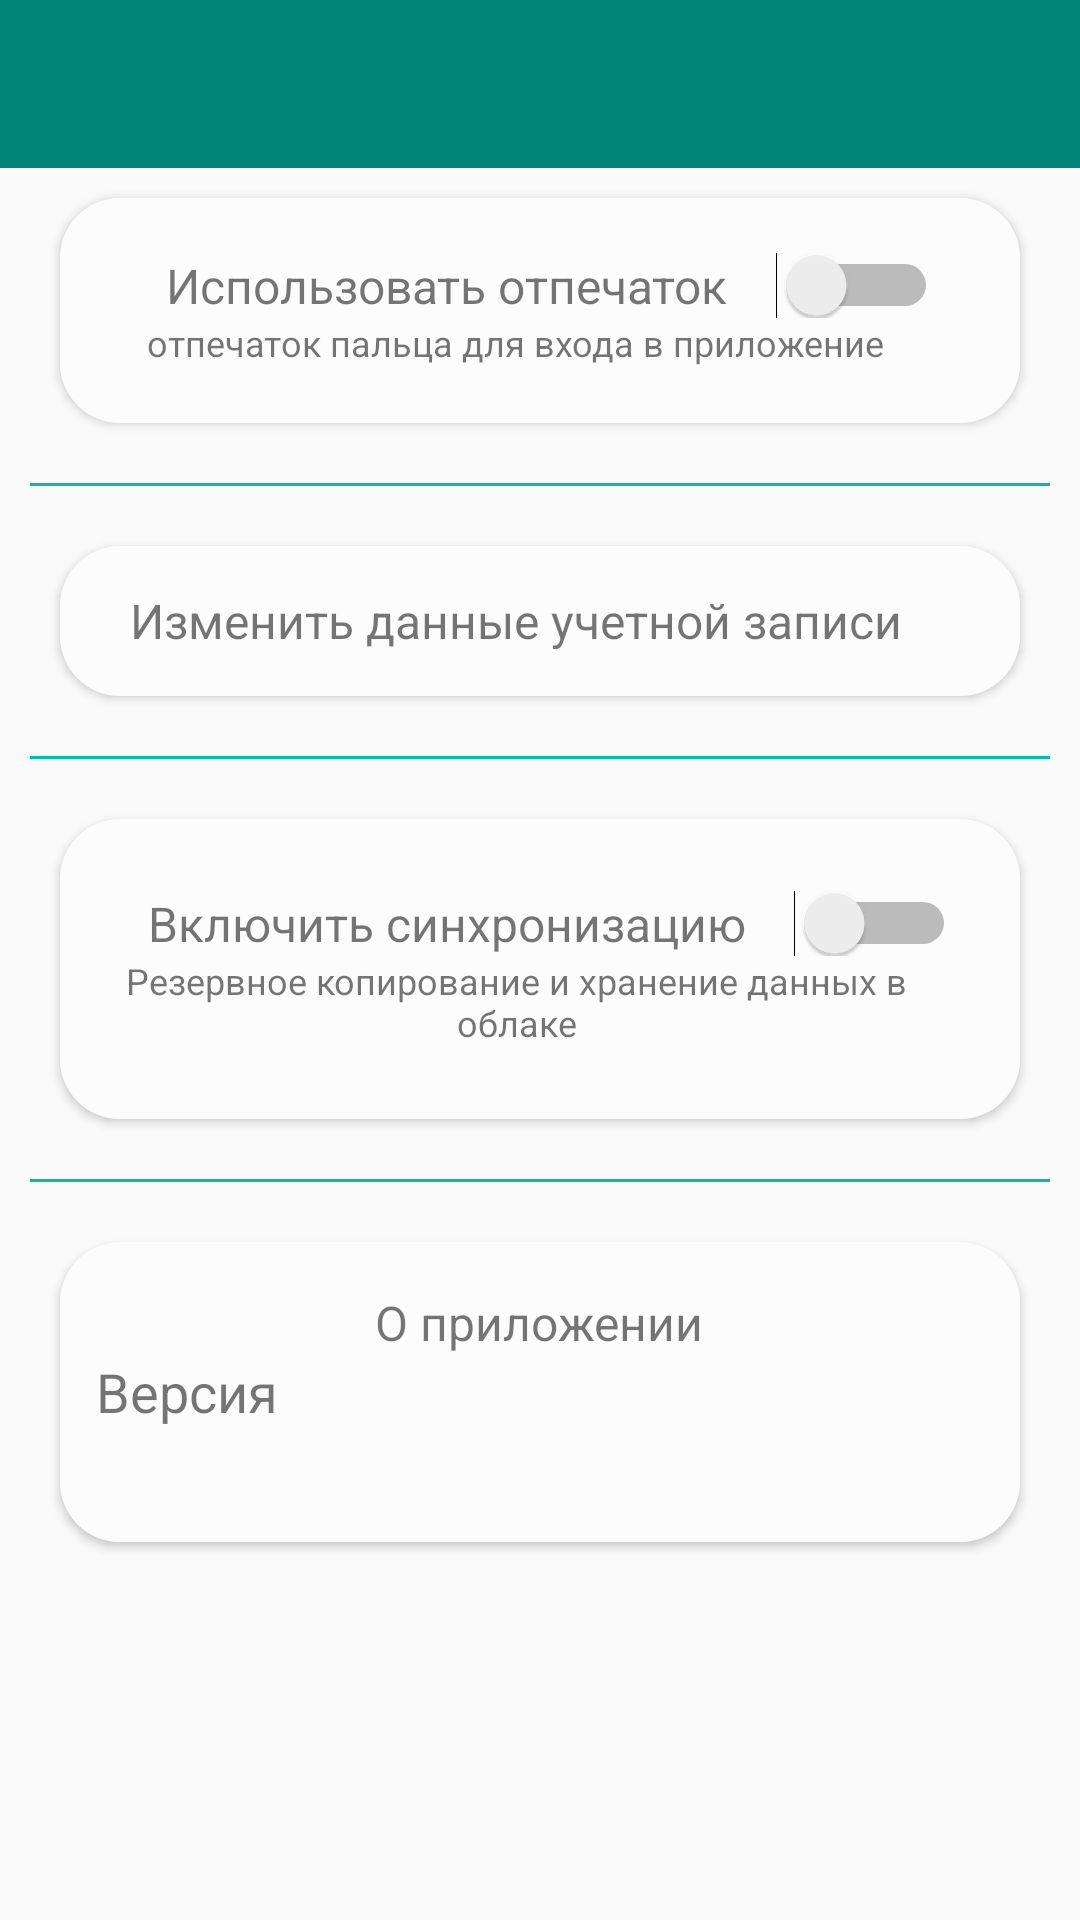

This screen was rendered from an Android layout file. Write that file and the resources it references.
<!-- AndroidManifest.xml: application theme AppTheme -->
<!-- res/layout/act_settings.xml -->
<?xml version="1.0" encoding="utf-8"?>
<androidx.coordinatorlayout.widget.CoordinatorLayout
    xmlns:android="http://schemas.android.com/apk/res/android"
    xmlns:app="http://schemas.android.com/apk/res-auto"
    xmlns:tools="http://schemas.android.com/tools"
    android:layout_width="match_parent"
    android:layout_height="match_parent">

    <LinearLayout
        tools:context=".activities.ActSettings"
        android:orientation="vertical"
        android:layout_width="match_parent"
        android:layout_height="match_parent">

        <androidx.appcompat.widget.Toolbar
            android:id ="@+id/toolbar_settings"
            style="@style/Toolbar">

        </androidx.appcompat.widget.Toolbar>

        <ScrollView
            android:layout_width="match_parent"
            android:layout_height="wrap_content">

            <LinearLayout
                android:layout_width="match_parent"
                android:layout_height="wrap_content"
                android:clipToPadding="false"
                android:gravity="center"
                android:orientation="vertical">

                
                <androidx.cardview.widget.CardView
                    android:layout_width="320dp"
                    android:layout_height="75dp"
                    android:layout_margin="10dp"
                    app:cardBackgroundColor="@color/backgroundColor"
                    app:cardCornerRadius="20dp">

                    <LinearLayout
                        android:id="@+id/linl_switch_use_fingerprint"
                        android:layout_width="match_parent"
                        android:layout_height="match_parent"
                        android:background="@color/backgroundColor"
                        android:gravity="center"
                        android:orientation="vertical">

                        <LinearLayout
                            android:layout_width="match_parent"
                            android:layout_height="wrap_content"
                            android:gravity="center"
                            android:orientation="horizontal">

                            <TextView
                                android:layout_width="wrap_content"
                                android:layout_height="wrap_content"
                                android:text="@string/use_fingerprint"
                                android:layout_marginLeft="8dp"
                                android:layout_marginRight="16dp"
                                android:textSize="16sp"/>

                            <Switch
                                android:id="@+id/switch_use_fingerprint"
                                android:layout_width="wrap_content"
                                android:layout_height="match_parent"
                                android:outlineAmbientShadowColor="@color/greenLight"/>

                        </LinearLayout>

                        <TextView
                            android:layout_width="wrap_content"
                            android:layout_height="wrap_content"
                            android:text="@string/use_fingerprint_desc"
                            android:layout_marginLeft="8dp"
                            android:layout_marginRight="16dp"
                            android:textSize="12sp"/>
                    </LinearLayout>
                </androidx.cardview.widget.CardView>

                
                <View
                    android:id="@+id/view_line_1"
                    android:layout_width="match_parent"
                    android:layout_height="1dp"
                    android:layout_margin="10dp"
                    android:background="@color/greenLight" />

                
                <androidx.cardview.widget.CardView
                    android:layout_width="320dp"
                    android:layout_height="50dp"
                    android:layout_margin="10dp"
                    app:cardBackgroundColor="@color/backgroundColor"
                    app:cardCornerRadius="20dp">

                    <LinearLayout
                        android:id="@+id/lnl_update_user_data"
                        android:layout_width="match_parent"
                        android:layout_height="match_parent"
                        android:background="@color/backgroundColor"
                        android:gravity="center"
                        android:orientation="vertical">

                        <TextView
                            android:layout_width="wrap_content"
                            android:layout_height="wrap_content"
                            android:text="@string/update_user_data"
                            android:gravity="left"
                            android:layout_marginLeft="8dp"
                            android:layout_marginRight="16dp"
                            android:textSize="16sp"/>

                    </LinearLayout>
                </androidx.cardview.widget.CardView>

                
                <View
                    android:id="@+id/view_line_2"
                    android:layout_width="match_parent"
                    android:layout_height="1dp"
                    android:layout_margin="10dp"
                    android:background="@color/greenLight" />

                
                <androidx.cardview.widget.CardView
                    android:layout_width="320dp"
                    android:layout_height="100dp"
                    android:layout_margin="10dp"
                    app:cardBackgroundColor="@color/backgroundColor"
                    app:cardCornerRadius="20dp">

                    <LinearLayout
                        android:id="@+id/linl_switch_use_synchronization"
                        android:layout_width="match_parent"
                        android:layout_height="match_parent"
                        android:background="@color/backgroundColor"
                        android:gravity="center"
                        android:orientation="vertical">

                        <LinearLayout
                            android:layout_width="match_parent"
                            android:layout_height="wrap_content"
                            android:gravity="center"
                            android:orientation="horizontal">

                            <TextView
                                android:layout_width="wrap_content"
                                android:layout_height="wrap_content"
                                android:text="@string/use_synchronization"
                                android:layout_marginLeft="8dp"
                                android:layout_marginRight="16dp"
                                android:textSize="16sp"/>

                            <Switch
                                android:id="@+id/switch_use_synchronization"
                                android:layout_width="wrap_content"
                                android:layout_height="match_parent"
                                android:outlineAmbientShadowColor="@color/greenLight"/>

                        </LinearLayout>

                        <TextView
                            android:layout_width="wrap_content"
                            android:layout_height="wrap_content"
                            android:gravity="center"
                            android:text="@string/use_synchronization_desc"
                            android:layout_marginLeft="8dp"
                            android:layout_marginRight="16dp"
                            android:textSize="12sp"/>
                    </LinearLayout>
                </androidx.cardview.widget.CardView>

                
                <View
                    android:id="@+id/view_line_3"
                    android:layout_width="match_parent"
                    android:layout_height="1dp"
                    android:layout_margin="10dp"
                    android:background="@color/greenLight" />

                
                <androidx.cardview.widget.CardView
                    android:layout_width="320dp"
                    android:layout_height="100dp"
                    android:layout_margin="10dp"
                    app:cardBackgroundColor="@color/backgroundColor"
                    app:cardCornerRadius="20dp">

                    <LinearLayout
                        android:id="@+id/linl_app_info"
                        android:layout_width="match_parent"
                        android:layout_height="match_parent"
                        android:layout_marginTop="16dp"
                        android:background="@color/backgroundColor"
                        android:orientation="vertical">

                        <TextView
                            android:layout_width="wrap_content"
                            android:layout_height="wrap_content"
                            android:text="@string/app_info"
                            android:layout_gravity="center"
                            android:textSize="16sp"/>

                        <TextView
                            android:layout_width="wrap_content"
                            android:layout_height="wrap_content"
                            android:text="@string/app_version"
                            android:layout_gravity="left"
                            android:layout_marginLeft="12dp"
                            android:textSize="18sp"/>

                    </LinearLayout>
                </androidx.cardview.widget.CardView>

            </LinearLayout>

        </ScrollView>

    </LinearLayout>

</androidx.coordinatorlayout.widget.CoordinatorLayout>
<!-- resources referenced by this layout -->
<resources>
  <color name="backgroundColor">#FCFCFC</color>
  <color name="greenLight">#00BFA5</color>
  <string name="app_info">О приложении</string>
  <string name="app_version">Версия</string>
  <string name="update_user_data">Изменить данные учетной записи</string>
  <string name="use_fingerprint">Использовать отпечаток</string>
  <string name="use_fingerprint_desc">отпечаток пальца для входа в приложение</string>
  <string name="use_synchronization">Включить синхронизацию</string>
  <string name="use_synchronization_desc">Резервное копирование и хранение данных в облаке</string>
  <style name="Toolbar">
          <item name="android:layout_width">match_parent</item>
          <item name="android:layout_height">?attr/actionBarSize</item>
          <item name="android:background">@color/colorPrimary</item>
          <item name="android:theme">@style/ThemeOverlay.AppCompat.Dark.ActionBar</item>
      </style>
  <style name="AppTheme" parent="Theme.AppCompat.Light.DarkActionBar">
          
          <item name="colorPrimary">@color/colorPrimary</item>
          <item name="colorPrimaryDark">@color/colorPrimaryDark</item>
          <item name="colorAccent">@color/colorAccent</item>
      </style>
  <color name="colorPrimary">#008577</color>
  <color name="colorPrimaryDark">#00574B</color>
  <color name="colorAccent">#D81B60</color>
</resources>
